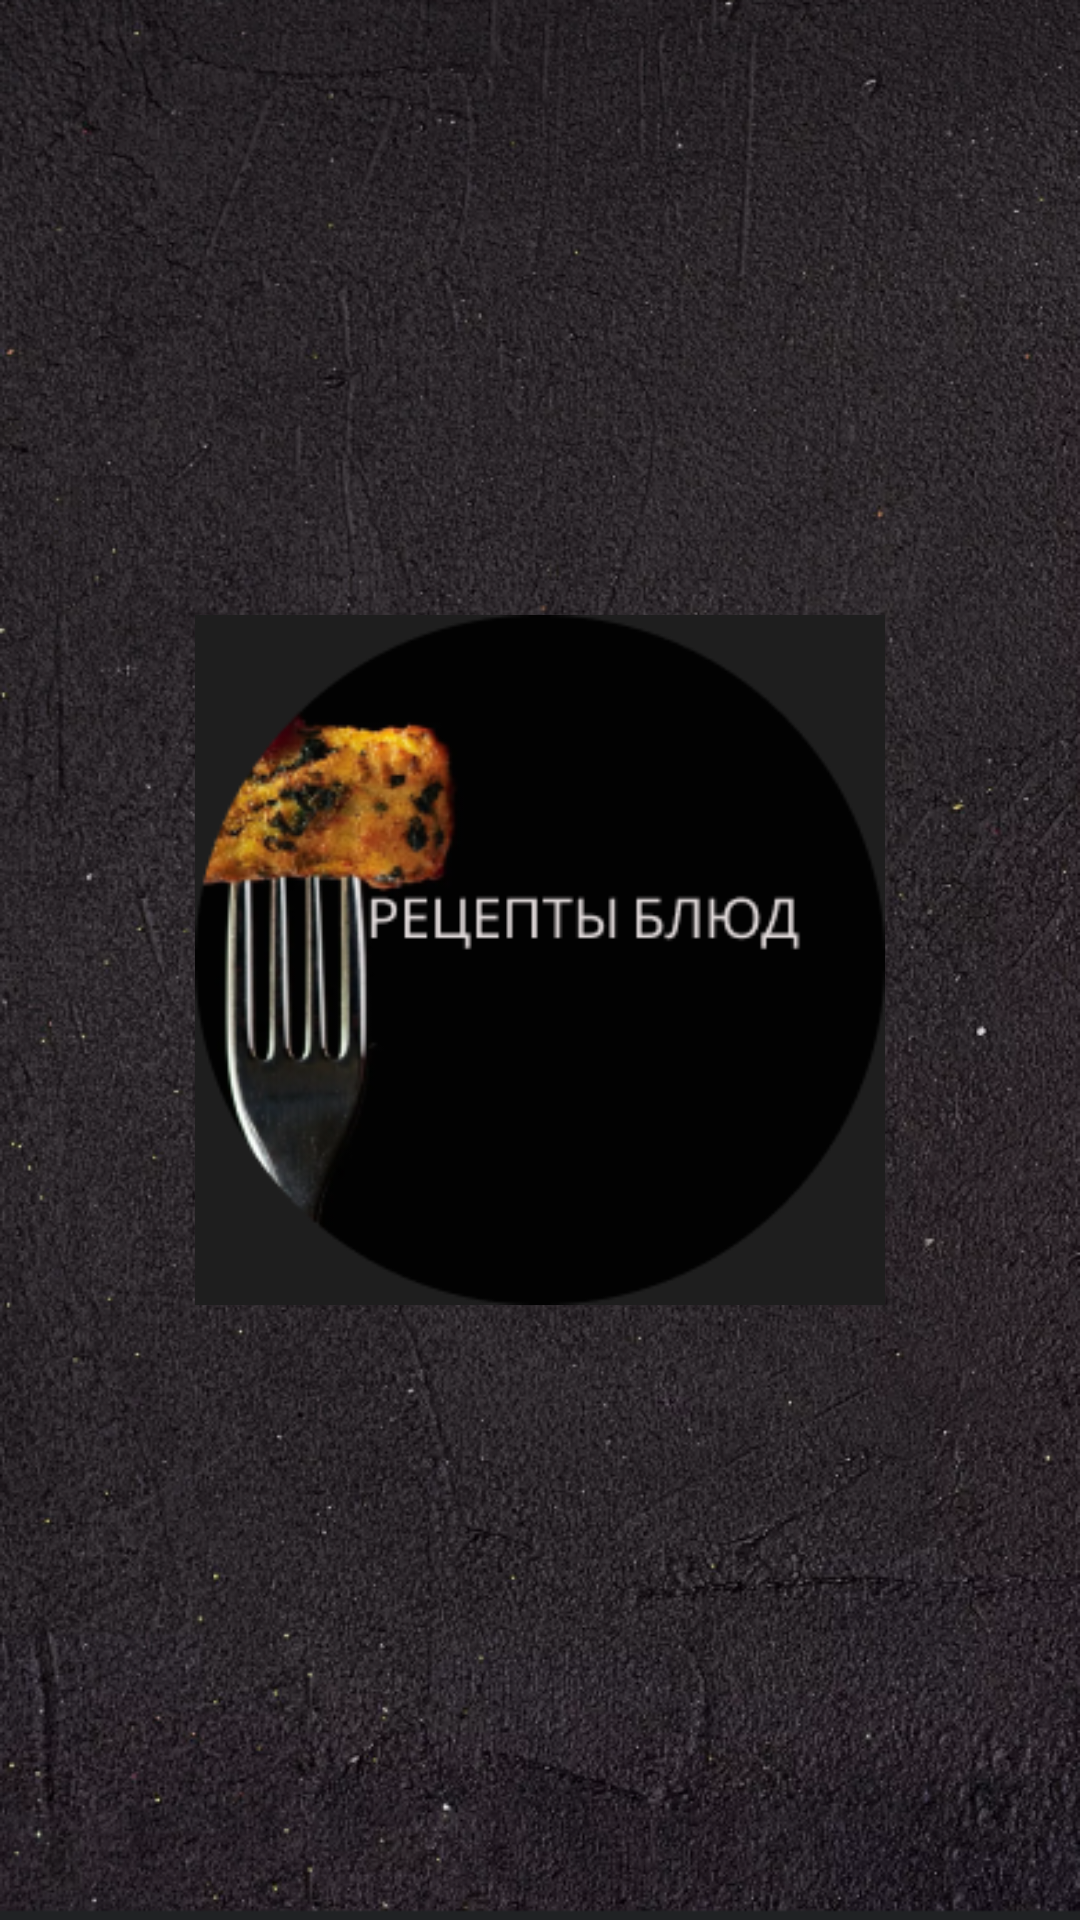

Layout XML and referenced resources for this Android screen:
<!-- AndroidManifest.xml: application theme Theme.Homeworke -->
<!-- res/layout/activity_main.xml -->
<?xml version="1.0" encoding="utf-8"?>
<androidx.constraintlayout.widget.ConstraintLayout xmlns:android="http://schemas.android.com/apk/res/android"
    xmlns:app="http://schemas.android.com/apk/res-auto"
    xmlns:tools="http://schemas.android.com/tools"
    android:layout_width="match_parent"
    android:layout_height="match_parent"
    android:background="@drawable/image"
    tools:context=".MainActivity">


    <ImageButton
        android:id="@+id/imageButton"
        android:layout_width="230dp"
        android:layout_height="230dp"
        android:background="@null"
        android:scaleType="centerCrop"
        app:layout_constraintBottom_toBottomOf="parent"
        app:layout_constraintEnd_toEndOf="parent"
        app:layout_constraintStart_toStartOf="parent"
        app:layout_constraintTop_toTopOf="parent"
        app:srcCompat="@drawable/logo"
        tools:ignore="SpeakableTextPresentCheck" />
</androidx.constraintlayout.widget.ConstraintLayout>
<!-- resources referenced by this layout -->
<resources>
  <!-- drawable image: png bitmap (drawable, 619941 bytes) -->
  <!-- drawable logo: png bitmap (drawable, 30384 bytes) -->
  <style name="Theme.Homeworke" parent="Base.Theme.Homeworke" />
  <style name="Base.Theme.Homeworke" parent="Theme.Material3.DayNight.NoActionBar">
          
          
      </style>
</resources>
